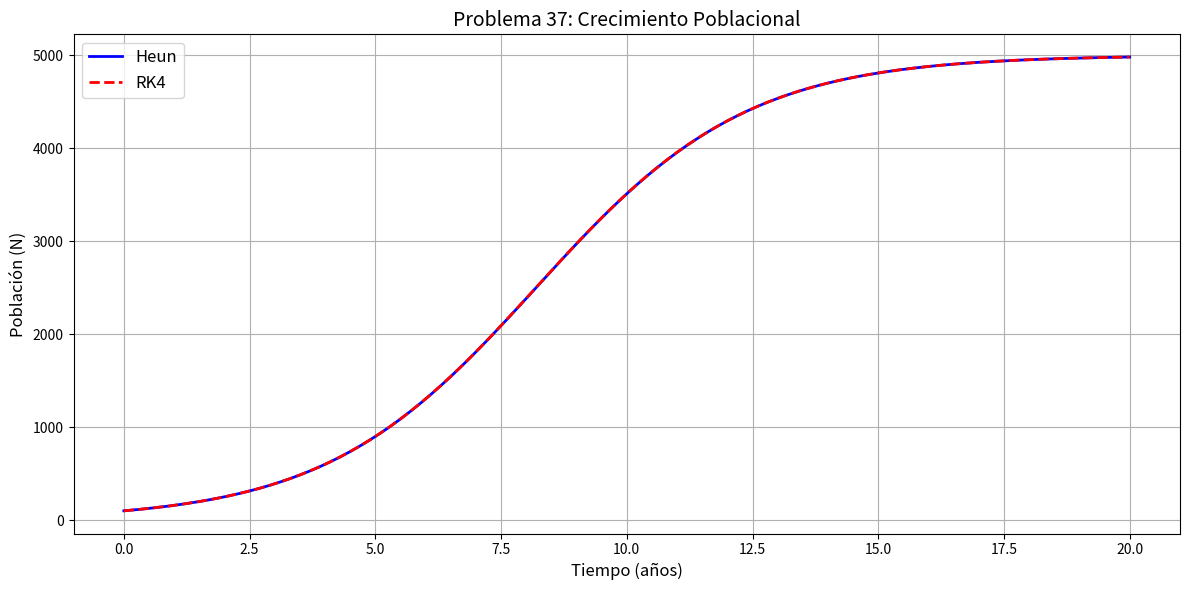

Write Python code to recreate this figure.
import numpy as np
import matplotlib.pyplot as plt

def ecuacion_poblacional(N, k=0.000095, N_M=5000):
    return k * N * (N_M - N)

def heun(f, y0, t_range, h, *args):
    t = np.arange(t_range[0], t_range[1]+h, h)
    y = np.zeros(len(t))
    y[0] = y0
    
    for i in range(len(t)-1):
        k1 = f(y[i], *args)
        k2 = f(y[i] + h*k1, *args)
        y[i+1] = y[i] + 0.5*h*(k1 + k2)
    
    return t, y

def rk4(f, y0, t_range, h, *args):
    t = np.arange(t_range[0], t_range[1]+h, h)
    y = np.zeros(len(t))
    y[0] = y0
    
    for i in range(len(t)-1):
        k1 = f(y[i], *args)
        k2 = f(y[i] + 0.5*h*k1, *args)
        k3 = f(y[i] + 0.5*h*k2, *args)
        k4 = f(y[i] + h*k3, *args)
        y[i+1] = y[i] + (h/6)*(k1 + 2*k2 + 2*k3 + k4)
    
    return t, y

N0 = 100
t_range = (0, 20)
h = 0.1

t_heun, N_heun = heun(ecuacion_poblacional, N0, t_range, h)
t_rk4, N_rk4 = rk4(ecuacion_poblacional, N0, t_range, h)

# Graficar resultados
plt.figure(figsize=(12, 6))
plt.plot(t_heun, N_heun, 'b-', linewidth=2, label='Heun')
plt.plot(t_rk4, N_rk4, 'r--', linewidth=2, label='RK4')
plt.title('Problema 37: Crecimiento Poblacional', fontsize=14)
plt.xlabel('Tiempo (años)', fontsize=12)
plt.ylabel('Población (N)', fontsize=12)
plt.legend(fontsize=12)
plt.grid(True)
plt.tight_layout()
plt.savefig('problema37.png')
plt.show()

print(f"Comparación en t=20 años:")
print(f"Método de Heun: N = {N_heun[-1]:.2f}")
print(f"Método RK4:     N = {N_rk4[-1]:.2f}")